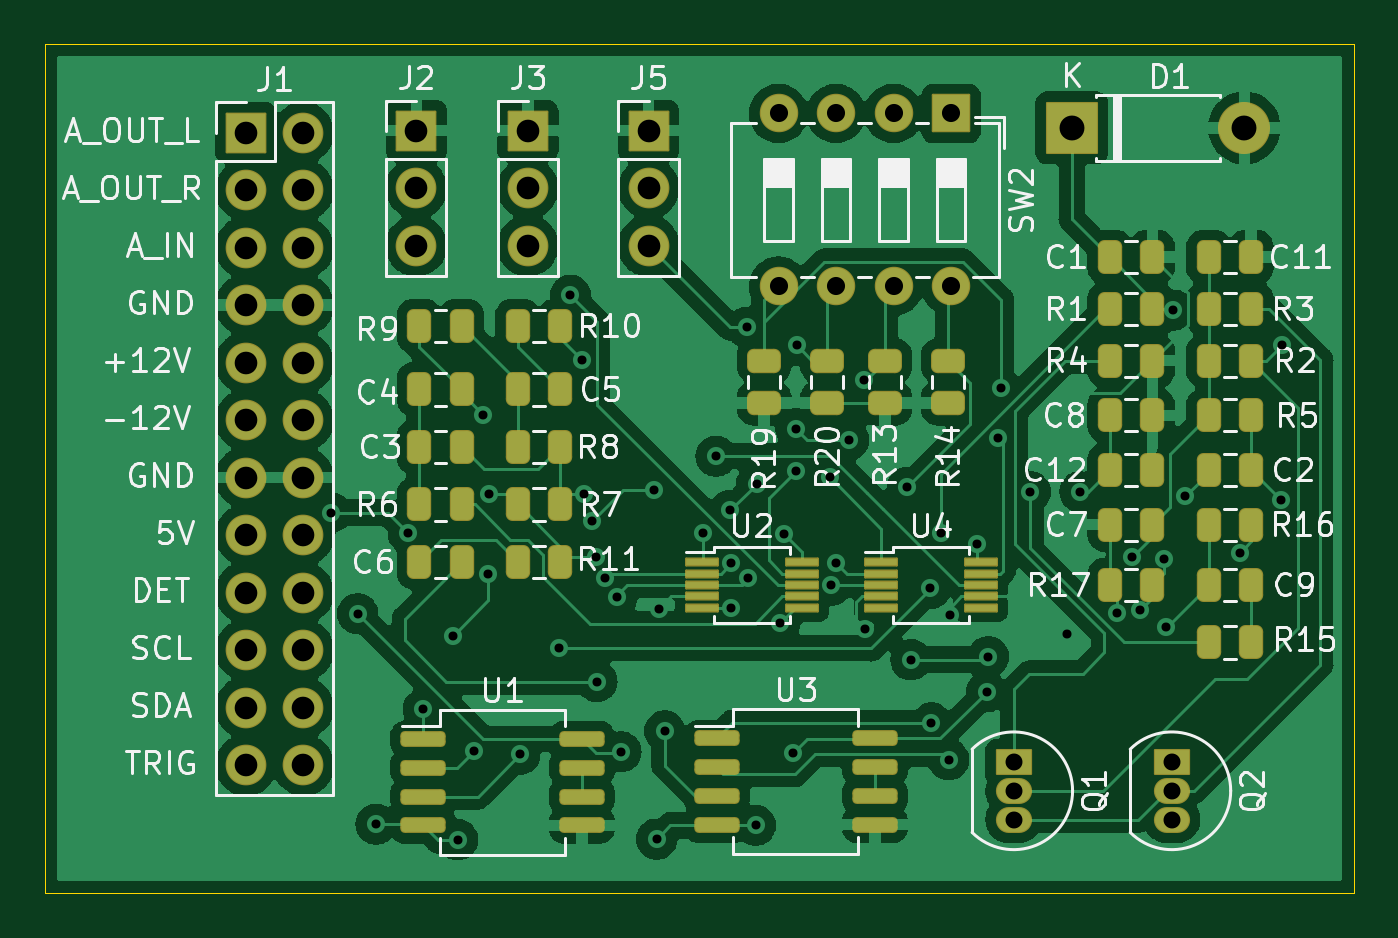
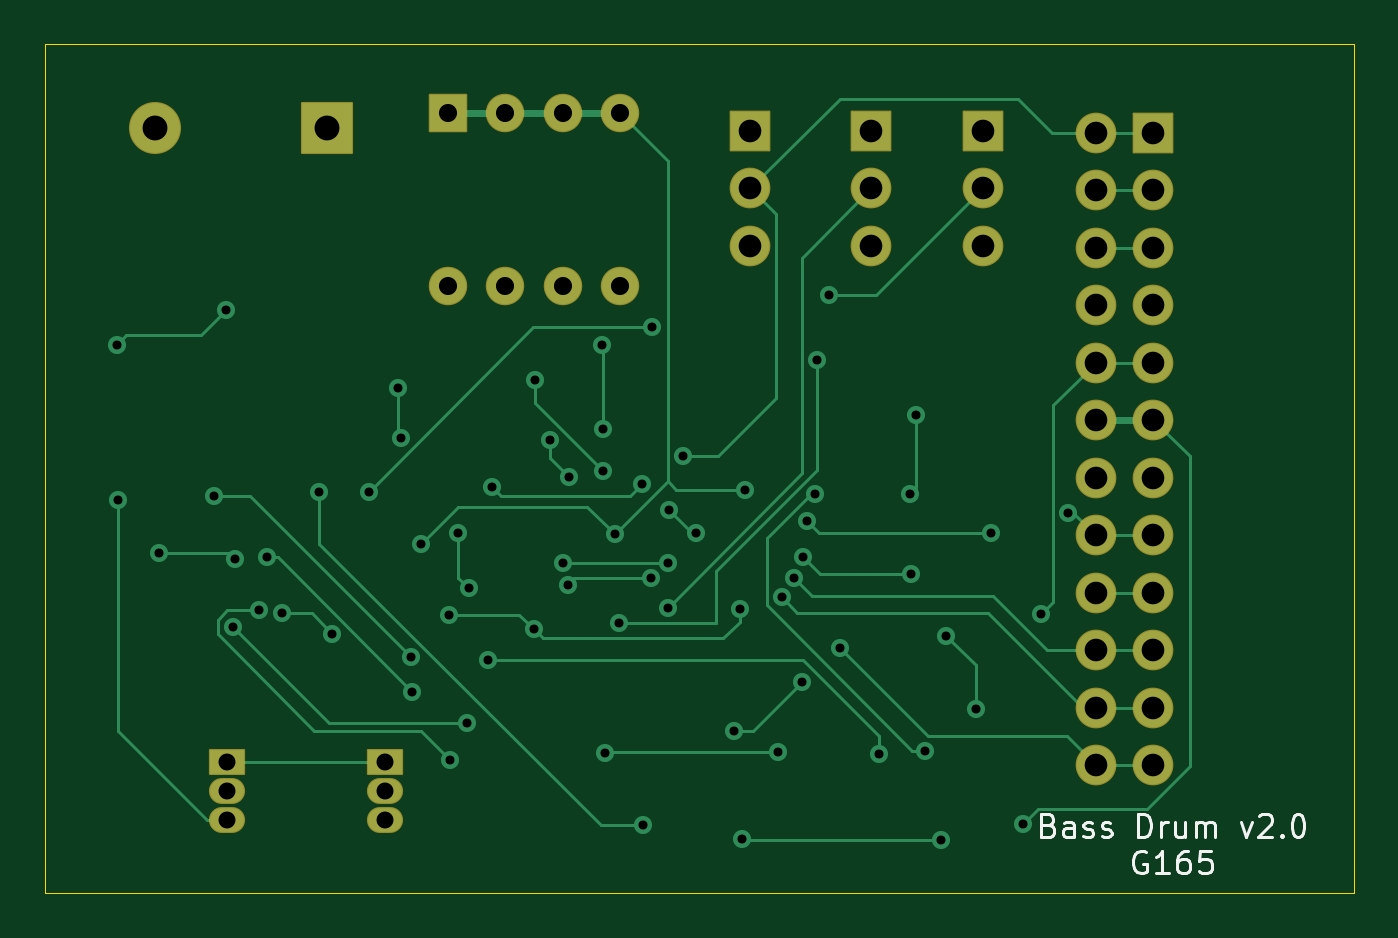
Circuit board: 10 layer files. Board 57.8 x 37.5 mm.
- bottom_copper: bassDrum-B_Cu.gbl (13226 bytes)
- bottom_mask: bassDrum-B_Mask.gbs (2993 bytes)
- paste: bassDrum-B_Paste.gbp (455 bytes)
- bottom_silk: bassDrum-B_Silkscreen.gbo (6070 bytes)
- outline: bassDrum-Edge_Cuts.gm1 (843 bytes)
- top_copper: bassDrum-F_Cu.gtl (168283 bytes)
- top_mask: bassDrum-F_Mask.gts (6549 bytes)
- paste: bassDrum-F_Paste.gtp (4479 bytes)
- top_silk: bassDrum-F_Silkscreen.gto (51155 bytes)
- drill: bassDrum.drl (2290 bytes)

=== bottom_copper: bassDrum-B_Cu.gbl (13226 bytes, source omitted) ===
=== bottom_mask: bassDrum-B_Mask.gbs (2993 bytes, source withheld) ===
=== paste: bassDrum-B_Paste.gbp ===
%TF.GenerationSoftware,KiCad,Pcbnew,(6.0.2)*%
%TF.CreationDate,2022-04-01T15:45:15-05:00*%
%TF.ProjectId,bassDrum,62617373-4472-4756-9d2e-6b696361645f,rev?*%
%TF.SameCoordinates,Original*%
%TF.FileFunction,Paste,Bot*%
%TF.FilePolarity,Positive*%
%FSLAX46Y46*%
G04 Gerber Fmt 4.6, Leading zero omitted, Abs format (unit mm)*
G04 Created by KiCad (PCBNEW (6.0.2)) date 2022-04-01 15:45:15*
%MOMM*%
%LPD*%
G01*
G04 APERTURE LIST*
G04 APERTURE END LIST*
M02*

=== bottom_silk: bassDrum-B_Silkscreen.gbo ===
%TF.GenerationSoftware,KiCad,Pcbnew,(6.0.2)*%
%TF.CreationDate,2022-04-01T15:45:15-05:00*%
%TF.ProjectId,bassDrum,62617373-4472-4756-9d2e-6b696361645f,rev?*%
%TF.SameCoordinates,Original*%
%TF.FileFunction,Legend,Bot*%
%TF.FilePolarity,Positive*%
%FSLAX46Y46*%
G04 Gerber Fmt 4.6, Leading zero omitted, Abs format (unit mm)*
G04 Created by KiCad (PCBNEW (6.0.2)) date 2022-04-01 15:45:15*
%MOMM*%
%LPD*%
G01*
G04 APERTURE LIST*
%ADD10C,0.150000*%
G04 APERTURE END LIST*
D10*
X119498380Y-110680371D02*
X119355523Y-110727990D01*
X119307904Y-110775609D01*
X119260285Y-110870847D01*
X119260285Y-111013704D01*
X119307904Y-111108942D01*
X119355523Y-111156561D01*
X119450761Y-111204180D01*
X119831714Y-111204180D01*
X119831714Y-110204180D01*
X119498380Y-110204180D01*
X119403142Y-110251800D01*
X119355523Y-110299419D01*
X119307904Y-110394657D01*
X119307904Y-110489895D01*
X119355523Y-110585133D01*
X119403142Y-110632752D01*
X119498380Y-110680371D01*
X119831714Y-110680371D01*
X118403142Y-111204180D02*
X118403142Y-110680371D01*
X118450761Y-110585133D01*
X118546000Y-110537514D01*
X118736476Y-110537514D01*
X118831714Y-110585133D01*
X118403142Y-111156561D02*
X118498380Y-111204180D01*
X118736476Y-111204180D01*
X118831714Y-111156561D01*
X118879333Y-111061323D01*
X118879333Y-110966085D01*
X118831714Y-110870847D01*
X118736476Y-110823228D01*
X118498380Y-110823228D01*
X118403142Y-110775609D01*
X117974571Y-111156561D02*
X117879333Y-111204180D01*
X117688857Y-111204180D01*
X117593619Y-111156561D01*
X117546000Y-111061323D01*
X117546000Y-111013704D01*
X117593619Y-110918466D01*
X117688857Y-110870847D01*
X117831714Y-110870847D01*
X117926952Y-110823228D01*
X117974571Y-110727990D01*
X117974571Y-110680371D01*
X117926952Y-110585133D01*
X117831714Y-110537514D01*
X117688857Y-110537514D01*
X117593619Y-110585133D01*
X117165047Y-111156561D02*
X117069809Y-111204180D01*
X116879333Y-111204180D01*
X116784095Y-111156561D01*
X116736476Y-111061323D01*
X116736476Y-111013704D01*
X116784095Y-110918466D01*
X116879333Y-110870847D01*
X117022190Y-110870847D01*
X117117428Y-110823228D01*
X117165047Y-110727990D01*
X117165047Y-110680371D01*
X117117428Y-110585133D01*
X117022190Y-110537514D01*
X116879333Y-110537514D01*
X116784095Y-110585133D01*
X115546000Y-111204180D02*
X115546000Y-110204180D01*
X115307904Y-110204180D01*
X115165047Y-110251800D01*
X115069809Y-110347038D01*
X115022190Y-110442276D01*
X114974571Y-110632752D01*
X114974571Y-110775609D01*
X115022190Y-110966085D01*
X115069809Y-111061323D01*
X115165047Y-111156561D01*
X115307904Y-111204180D01*
X115546000Y-111204180D01*
X114546000Y-111204180D02*
X114546000Y-110537514D01*
X114546000Y-110727990D02*
X114498380Y-110632752D01*
X114450761Y-110585133D01*
X114355523Y-110537514D01*
X114260285Y-110537514D01*
X113498380Y-110537514D02*
X113498380Y-111204180D01*
X113926952Y-110537514D02*
X113926952Y-111061323D01*
X113879333Y-111156561D01*
X113784095Y-111204180D01*
X113641238Y-111204180D01*
X113546000Y-111156561D01*
X113498380Y-111108942D01*
X113022190Y-111204180D02*
X113022190Y-110537514D01*
X113022190Y-110632752D02*
X112974571Y-110585133D01*
X112879333Y-110537514D01*
X112736476Y-110537514D01*
X112641238Y-110585133D01*
X112593619Y-110680371D01*
X112593619Y-111204180D01*
X112593619Y-110680371D02*
X112546000Y-110585133D01*
X112450761Y-110537514D01*
X112307904Y-110537514D01*
X112212666Y-110585133D01*
X112165047Y-110680371D01*
X112165047Y-111204180D01*
X111022190Y-110537514D02*
X110784095Y-111204180D01*
X110546000Y-110537514D01*
X110212666Y-110299419D02*
X110165047Y-110251800D01*
X110069809Y-110204180D01*
X109831714Y-110204180D01*
X109736476Y-110251800D01*
X109688857Y-110299419D01*
X109641238Y-110394657D01*
X109641238Y-110489895D01*
X109688857Y-110632752D01*
X110260285Y-111204180D01*
X109641238Y-111204180D01*
X109212666Y-111108942D02*
X109165047Y-111156561D01*
X109212666Y-111204180D01*
X109260285Y-111156561D01*
X109212666Y-111108942D01*
X109212666Y-111204180D01*
X108546000Y-110204180D02*
X108450761Y-110204180D01*
X108355523Y-110251800D01*
X108307904Y-110299419D01*
X108260285Y-110394657D01*
X108212666Y-110585133D01*
X108212666Y-110823228D01*
X108260285Y-111013704D01*
X108307904Y-111108942D01*
X108355523Y-111156561D01*
X108450761Y-111204180D01*
X108546000Y-111204180D01*
X108641238Y-111156561D01*
X108688857Y-111108942D01*
X108736476Y-111013704D01*
X108784095Y-110823228D01*
X108784095Y-110585133D01*
X108736476Y-110394657D01*
X108688857Y-110299419D01*
X108641238Y-110251800D01*
X108546000Y-110204180D01*
X115212666Y-111861800D02*
X115307904Y-111814180D01*
X115450761Y-111814180D01*
X115593619Y-111861800D01*
X115688857Y-111957038D01*
X115736476Y-112052276D01*
X115784095Y-112242752D01*
X115784095Y-112385609D01*
X115736476Y-112576085D01*
X115688857Y-112671323D01*
X115593619Y-112766561D01*
X115450761Y-112814180D01*
X115355523Y-112814180D01*
X115212666Y-112766561D01*
X115165047Y-112718942D01*
X115165047Y-112385609D01*
X115355523Y-112385609D01*
X114212666Y-112814180D02*
X114784095Y-112814180D01*
X114498380Y-112814180D02*
X114498380Y-111814180D01*
X114593619Y-111957038D01*
X114688857Y-112052276D01*
X114784095Y-112099895D01*
X113355523Y-111814180D02*
X113546000Y-111814180D01*
X113641238Y-111861800D01*
X113688857Y-111909419D01*
X113784095Y-112052276D01*
X113831714Y-112242752D01*
X113831714Y-112623704D01*
X113784095Y-112718942D01*
X113736476Y-112766561D01*
X113641238Y-112814180D01*
X113450761Y-112814180D01*
X113355523Y-112766561D01*
X113307904Y-112718942D01*
X113260285Y-112623704D01*
X113260285Y-112385609D01*
X113307904Y-112290371D01*
X113355523Y-112242752D01*
X113450761Y-112195133D01*
X113641238Y-112195133D01*
X113736476Y-112242752D01*
X113784095Y-112290371D01*
X113831714Y-112385609D01*
X112355523Y-111814180D02*
X112831714Y-111814180D01*
X112879333Y-112290371D01*
X112831714Y-112242752D01*
X112736476Y-112195133D01*
X112498380Y-112195133D01*
X112403142Y-112242752D01*
X112355523Y-112290371D01*
X112307904Y-112385609D01*
X112307904Y-112623704D01*
X112355523Y-112718942D01*
X112403142Y-112766561D01*
X112498380Y-112814180D01*
X112736476Y-112814180D01*
X112831714Y-112766561D01*
X112879333Y-112718942D01*
M02*

=== outline: bassDrum-Edge_Cuts.gm1 ===
%TF.GenerationSoftware,KiCad,Pcbnew,(6.0.2)*%
%TF.CreationDate,2022-04-01T15:45:15-05:00*%
%TF.ProjectId,bassDrum,62617373-4472-4756-9d2e-6b696361645f,rev?*%
%TF.SameCoordinates,Original*%
%TF.FileFunction,Profile,NP*%
%FSLAX46Y46*%
G04 Gerber Fmt 4.6, Leading zero omitted, Abs format (unit mm)*
G04 Created by KiCad (PCBNEW (6.0.2)) date 2022-04-01 15:45:15*
%MOMM*%
%LPD*%
G01*
G04 APERTURE LIST*
%TA.AperFunction,Profile*%
%ADD10C,0.050000*%
%TD*%
G04 APERTURE END LIST*
D10*
X106045000Y-113665000D02*
X106045000Y-112395000D01*
X163830000Y-113665000D02*
X106045000Y-113665000D01*
X163830000Y-112395000D02*
X163830000Y-113665000D01*
X106045000Y-76200000D02*
X107950000Y-76200000D01*
X106045000Y-112395000D02*
X106045000Y-76200000D01*
X163830000Y-76200000D02*
X163830000Y-112395000D01*
X107950000Y-76200000D02*
X163830000Y-76200000D01*
M02*

=== top_copper: bassDrum-F_Cu.gtl (168283 bytes, source omitted) ===
=== top_mask: bassDrum-F_Mask.gts (6549 bytes, source omitted) ===
=== paste: bassDrum-F_Paste.gtp ===
%TF.GenerationSoftware,KiCad,Pcbnew,(6.0.2)*%
%TF.CreationDate,2022-04-01T15:45:15-05:00*%
%TF.ProjectId,bassDrum,62617373-4472-4756-9d2e-6b696361645f,rev?*%
%TF.SameCoordinates,Original*%
%TF.FileFunction,Paste,Top*%
%TF.FilePolarity,Positive*%
%FSLAX46Y46*%
G04 Gerber Fmt 4.6, Leading zero omitted, Abs format (unit mm)*
G04 Created by KiCad (PCBNEW (6.0.2)) date 2022-04-01 15:45:15*
%MOMM*%
%LPD*%
G01*
G04 APERTURE LIST*
G04 Aperture macros list*
%AMRoundRect*
0 Rectangle with rounded corners*
0 $1 Rounding radius*
0 $2 $3 $4 $5 $6 $7 $8 $9 X,Y pos of 4 corners*
0 Add a 4 corners polygon primitive as box body*
4,1,4,$2,$3,$4,$5,$6,$7,$8,$9,$2,$3,0*
0 Add four circle primitives for the rounded corners*
1,1,$1+$1,$2,$3*
1,1,$1+$1,$4,$5*
1,1,$1+$1,$6,$7*
1,1,$1+$1,$8,$9*
0 Add four rect primitives between the rounded corners*
20,1,$1+$1,$2,$3,$4,$5,0*
20,1,$1+$1,$4,$5,$6,$7,0*
20,1,$1+$1,$6,$7,$8,$9,0*
20,1,$1+$1,$8,$9,$2,$3,0*%
G04 Aperture macros list end*
%ADD10R,1.400000X0.300000*%
%ADD11RoundRect,0.150000X-0.800000X-0.150000X0.800000X-0.150000X0.800000X0.150000X-0.800000X0.150000X0*%
%ADD12RoundRect,0.243750X-0.456250X0.243750X-0.456250X-0.243750X0.456250X-0.243750X0.456250X0.243750X0*%
%ADD13RoundRect,0.243750X0.243750X0.456250X-0.243750X0.456250X-0.243750X-0.456250X0.243750X-0.456250X0*%
%ADD14RoundRect,0.243750X-0.243750X-0.456250X0.243750X-0.456250X0.243750X0.456250X-0.243750X0.456250X0*%
G04 APERTURE END LIST*
D10*
%TO.C,U4*%
X147361000Y-99076000D03*
X147361000Y-99576000D03*
X147361000Y-100076000D03*
X147361000Y-100576000D03*
X147361000Y-101076000D03*
X142961000Y-101076000D03*
X142961000Y-100576000D03*
X142961000Y-100076000D03*
X142961000Y-99576000D03*
X142961000Y-99076000D03*
%TD*%
D11*
%TO.C,U3*%
X142692000Y-106857800D03*
X142692000Y-108127800D03*
X142692000Y-109397800D03*
X142692000Y-110667800D03*
X135692000Y-110667800D03*
X135692000Y-109397800D03*
X135692000Y-108127800D03*
X135692000Y-106857800D03*
%TD*%
D10*
%TO.C,U2*%
X139446000Y-99076000D03*
X139446000Y-99576000D03*
X139446000Y-100076000D03*
X139446000Y-100576000D03*
X139446000Y-101076000D03*
X135046000Y-101076000D03*
X135046000Y-100576000D03*
X135046000Y-100076000D03*
X135046000Y-99576000D03*
X135046000Y-99076000D03*
%TD*%
D11*
%TO.C,U1*%
X129738000Y-106883200D03*
X129738000Y-108153200D03*
X129738000Y-109423200D03*
X129738000Y-110693200D03*
X122738000Y-110693200D03*
X122738000Y-109423200D03*
X122738000Y-108153200D03*
X122738000Y-106883200D03*
%TD*%
D12*
%TO.C,R20*%
X140589000Y-92045000D03*
X140589000Y-90170000D03*
%TD*%
%TO.C,R19*%
X137795000Y-92045000D03*
X137795000Y-90170000D03*
%TD*%
D13*
%TO.C,R17*%
X153065000Y-100076000D03*
X154940000Y-100076000D03*
%TD*%
%TO.C,R16*%
X157431500Y-97409000D03*
X159306500Y-97409000D03*
%TD*%
D14*
%TO.C,R15*%
X159306500Y-102616000D03*
X157431500Y-102616000D03*
%TD*%
D12*
%TO.C,R14*%
X145923000Y-92045000D03*
X145923000Y-90170000D03*
%TD*%
%TO.C,R13*%
X143129000Y-92045000D03*
X143129000Y-90170000D03*
%TD*%
D14*
%TO.C,R11*%
X128778000Y-99060000D03*
X126903000Y-99060000D03*
%TD*%
%TO.C,R10*%
X128778000Y-88646000D03*
X126903000Y-88646000D03*
%TD*%
%TO.C,R9*%
X124430000Y-88646000D03*
X122555000Y-88646000D03*
%TD*%
%TO.C,R8*%
X128778000Y-93980000D03*
X126903000Y-93980000D03*
%TD*%
%TO.C,R7*%
X128778000Y-96520000D03*
X126903000Y-96520000D03*
%TD*%
%TO.C,R6*%
X124430000Y-96520000D03*
X122555000Y-96520000D03*
%TD*%
%TO.C,R5*%
X159306500Y-92583000D03*
X157431500Y-92583000D03*
%TD*%
%TO.C,R4*%
X154940000Y-90170000D03*
X153065000Y-90170000D03*
%TD*%
%TO.C,R3*%
X159306500Y-87884000D03*
X157431500Y-87884000D03*
%TD*%
%TO.C,R2*%
X159306500Y-90170000D03*
X157431500Y-90170000D03*
%TD*%
%TO.C,R1*%
X154940000Y-87884000D03*
X153065000Y-87884000D03*
%TD*%
D13*
%TO.C,C12*%
X153065000Y-94996000D03*
X154940000Y-94996000D03*
%TD*%
%TO.C,C11*%
X157431500Y-85598000D03*
X159306500Y-85598000D03*
%TD*%
%TO.C,C9*%
X157431500Y-100076000D03*
X159306500Y-100076000D03*
%TD*%
%TO.C,C8*%
X153065000Y-92583000D03*
X154940000Y-92583000D03*
%TD*%
D14*
%TO.C,C7*%
X154940000Y-97409000D03*
X153065000Y-97409000D03*
%TD*%
D13*
%TO.C,C6*%
X122555000Y-99060000D03*
X124430000Y-99060000D03*
%TD*%
D14*
%TO.C,C5*%
X128778000Y-91440000D03*
X126903000Y-91440000D03*
%TD*%
%TO.C,C4*%
X124430000Y-91440000D03*
X122555000Y-91440000D03*
%TD*%
D13*
%TO.C,C3*%
X122555000Y-93980000D03*
X124430000Y-93980000D03*
%TD*%
%TO.C,C2*%
X157431500Y-94996000D03*
X159306500Y-94996000D03*
%TD*%
D14*
%TO.C,C1*%
X154940000Y-85598000D03*
X153065000Y-85598000D03*
%TD*%
M02*

=== top_silk: bassDrum-F_Silkscreen.gto (51155 bytes, source omitted) ===
=== drill: bassDrum.drl ===
M48
; DRILL file {KiCad (6.0.2)} date Fri Apr  1 15:45:25 2022
; FORMAT={-:-/ absolute / inch / decimal}
; #@! TF.CreationDate,2022-04-01T15:45:25-05:00
; #@! TF.GenerationSoftware,Kicad,Pcbnew,(6.0.2)
; #@! TF.FileFunction,MixedPlating,1,2
FMAT,2
INCH
; #@! TA.AperFunction,Plated,PTH,ViaDrill
T1C0.0157
; #@! TA.AperFunction,Plated,PTH,ComponentDrill
T2C0.0295
; #@! TA.AperFunction,Plated,PTH,ComponentDrill
T3C0.0315
; #@! TA.AperFunction,Plated,PTH,ComponentDrill
T4C0.0394
; #@! TA.AperFunction,Plated,PTH,ComponentDrill
T5C0.0433
%
G90
G05
T1
X4.6714Y-3.814
X4.718Y-3.99
X4.75Y-4.356
X4.806Y-3.85
X4.832Y-4.156
X4.884Y-4.028
X4.892Y-4.383
X4.92Y-4.2293
X4.936Y-3.644
X4.9453Y-3.9203
X4.946Y-3.782
X5.0Y-4.2346
X5.068Y-4.05
X5.088Y-3.436
X5.108Y-3.548
X5.1122Y-3.7818
X5.126Y-3.828
X5.132Y-3.892
X5.134Y-4.108
X5.148Y-3.928
X5.1693Y-3.9611
X5.176Y-4.23
X5.234Y-3.774
X5.238Y-4.382
X5.242Y-3.9814
X5.252Y-4.194
X5.318Y-3.85
X5.3414Y-3.716
X5.366Y-3.81
X5.368Y-3.902
X5.368Y-3.9794
X5.3946Y-3.492
X5.3974Y-3.9286
X5.41Y-4.358
X5.412Y-3.764
X5.452Y-4.006
X5.46Y-3.852
X5.476Y-4.232
X5.48Y-3.668
X5.48Y-3.7426
X5.482Y-3.523
X5.5392Y-3.7528
X5.5418Y-3.9405
X5.55Y-3.902
X5.5721Y-3.6881
X5.5991Y-3.5832
X5.601Y-4.017
X5.674Y-3.77
X5.68Y-4.07
X5.714Y-3.946
X5.716Y-4.18
X5.732Y-3.85
X5.746Y-4.244
X5.748Y-3.992
X5.796Y-3.868
X5.812Y-4.126
X5.8148Y-4.0648
X5.832Y-3.684
X5.837Y-3.598
X5.888Y-3.778
X5.951Y-4.025
X5.974Y-3.778
X6.0389Y-3.9889
X6.064Y-3.892
X6.078Y-3.984
X6.12Y-3.894
X6.124Y-4.0134
X6.136Y-3.462
X6.1567Y-3.786
X6.252Y-3.884
X6.324Y-3.792
X6.326Y-3.522
T2
X5.859Y-4.248
X5.859Y-4.298
X5.859Y-4.348
X6.134Y-4.248
X6.134Y-4.298
X6.134Y-4.348
T3
X5.45Y-3.12
X5.45Y-3.42
X5.55Y-3.12
X5.55Y-3.42
X5.65Y-3.12
X5.65Y-3.42
X5.75Y-3.12
X5.75Y-3.42
T4
X4.5234Y-3.1532
X4.5234Y-3.2532
X4.5234Y-3.3532
X4.5234Y-3.4532
X4.5234Y-3.5532
X4.5234Y-3.6532
X4.5234Y-3.7532
X4.5234Y-3.8532
X4.5234Y-3.9532
X4.5234Y-4.0532
X4.5234Y-4.1532
X4.5234Y-4.2532
X4.6234Y-3.1532
X4.6234Y-3.2532
X4.6234Y-3.3532
X4.6234Y-3.4532
X4.6234Y-3.5532
X4.6234Y-3.6532
X4.6234Y-3.7532
X4.6234Y-3.8532
X4.6234Y-3.9532
X4.6234Y-4.0532
X4.6234Y-4.1532
X4.6234Y-4.2532
X4.82Y-3.15
X4.82Y-3.25
X4.82Y-3.35
X5.014Y-3.15
X5.014Y-3.25
X5.014Y-3.35
X5.224Y-3.15
X5.224Y-3.25
X5.224Y-3.35
T5
X5.96Y-3.145
X6.26Y-3.145
T0
M30

